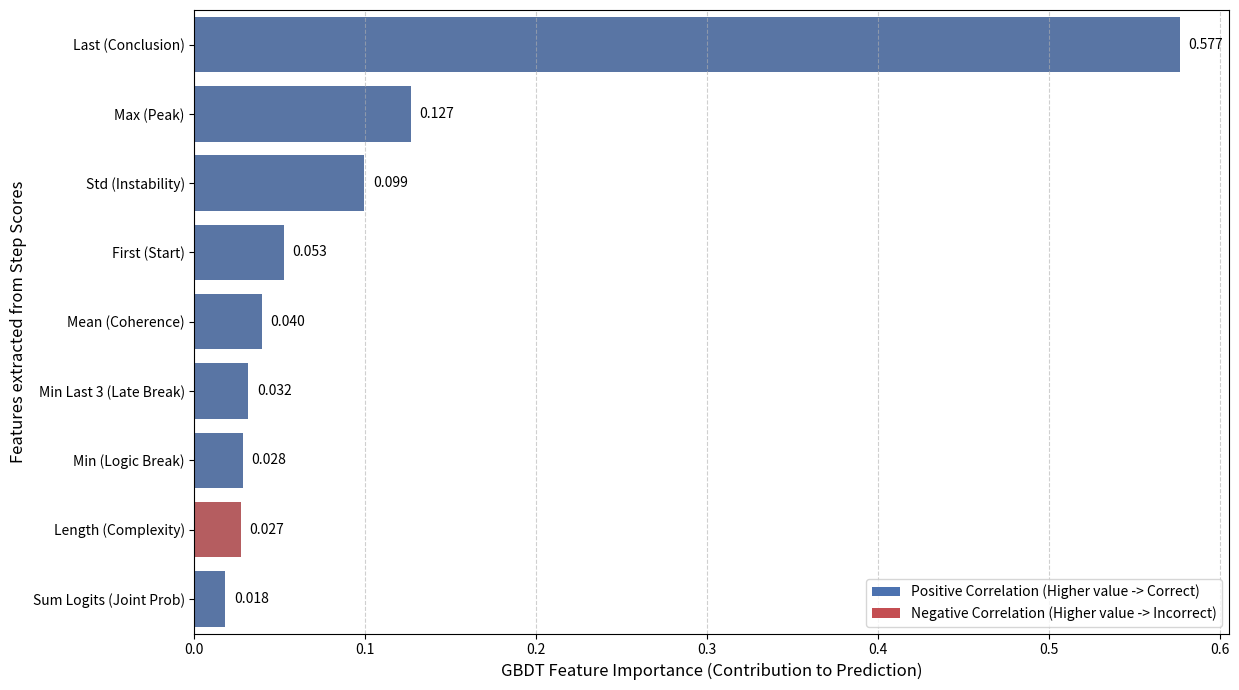

This figure's Python source:
import matplotlib.pyplot as plt
import pandas as pd
import seaborn as sns
from matplotlib.patches import Patch

# 1. データの定義
data = {
    "Feature": [
        "Last (Conclusion)", "Max (Peak)", "Std (Instability)", "First (Start)",
        "Mean (Coherence)", "Min Last 3 (Late Break)", "Min (Logic Break)",
        "Length (Complexity)", "Sum Logits (Joint Prob)"
    ],
    "Importance": [
        0.576574, 0.126754, 0.099459, 0.052522,
        0.039552, 0.031591, 0.028298, 0.027138, 0.018113
    ],
    "Correlation": [
        0.357968, 0.379442, 0.232159, 0.254781,
        0.351498, 0.350483, 0.293125, -0.103081, 0.270928
    ]
}

df = pd.DataFrame(data).sort_values("Importance", ascending=False)

# 2. 色の設定 (正の相関: 青系 #4C72B0, 負の相関: 赤系 #C44E52)
df['Color'] = df['Correlation'].apply(lambda x: '#4C72B0' if x > 0 else '#C44E52')

# 3. グラフの描画
plt.figure(figsize=(12.5, 7))
ax = sns.barplot(
    data=df,
    x='Importance',
    y='Feature',
    palette=df['Color'].tolist()
)

# タイトルとラベルの設定
#plt.title('PRM Feature Analysis: Importance (Magnitude) and Correlation (Direction)', fontsize=14, pad=20)
plt.xlabel('GBDT Feature Importance (Contribution to Prediction)', fontsize=12)
plt.ylabel('Features extracted from Step Scores', fontsize=12)

# カスタム凡例の追加
legend_elements = [
    Patch(facecolor='#4C72B0', label='Positive Correlation (Higher value -> Correct)'),
    Patch(facecolor='#C44E52', label='Negative Correlation (Higher value -> Incorrect)')
]
plt.legend(handles=legend_elements, loc='lower right', frameon=True, fontsize=10)

# 棒の横に数値を表示
for i, p in enumerate(ax.patches):
    width = p.get_width()
    ax.text(width + 0.005, p.get_y() + p.get_height()/2, f'{width:.3f}', va='center', fontsize=10)

plt.grid(axis='x', linestyle='--', alpha=0.6)
plt.tight_layout()
plt.savefig('prm_feature_analysis_integrated.pdf', dpi=300)